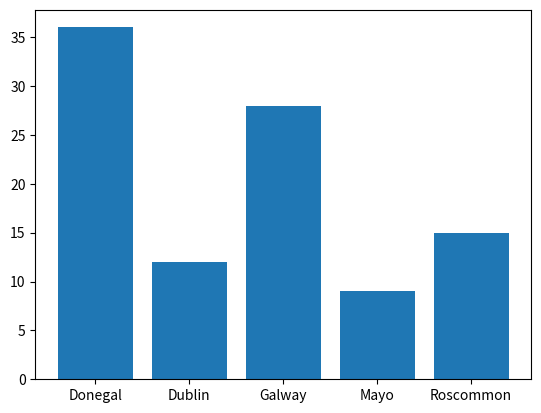

Write the Python code that produced this figure.
# Write program that has a list of counties - make a pie chart of the counties
# author: john kelleher

import numpy as np
import matplotlib.pyplot as plt

# make the array of occurences
possible_counties = ['Mayo', 'Galway', 'Roscommon', 'Dublin', 'Donegal']
# pick 100 randomly from counties with freq set in p
counties = np.random.choice(
    possible_counties, p = [0.1, 0.3, 0.2, 0.12, 0.28],
    size = (100)
)

# now return a tuple of unique values and how many times they occur

unique, counts = np.unique(counties, return_counts=True )

'''
# make a pie plot
plt.pie(counts, labels=unique)

plt.show()
'''
plt.bar(unique, counts)
plt.show()